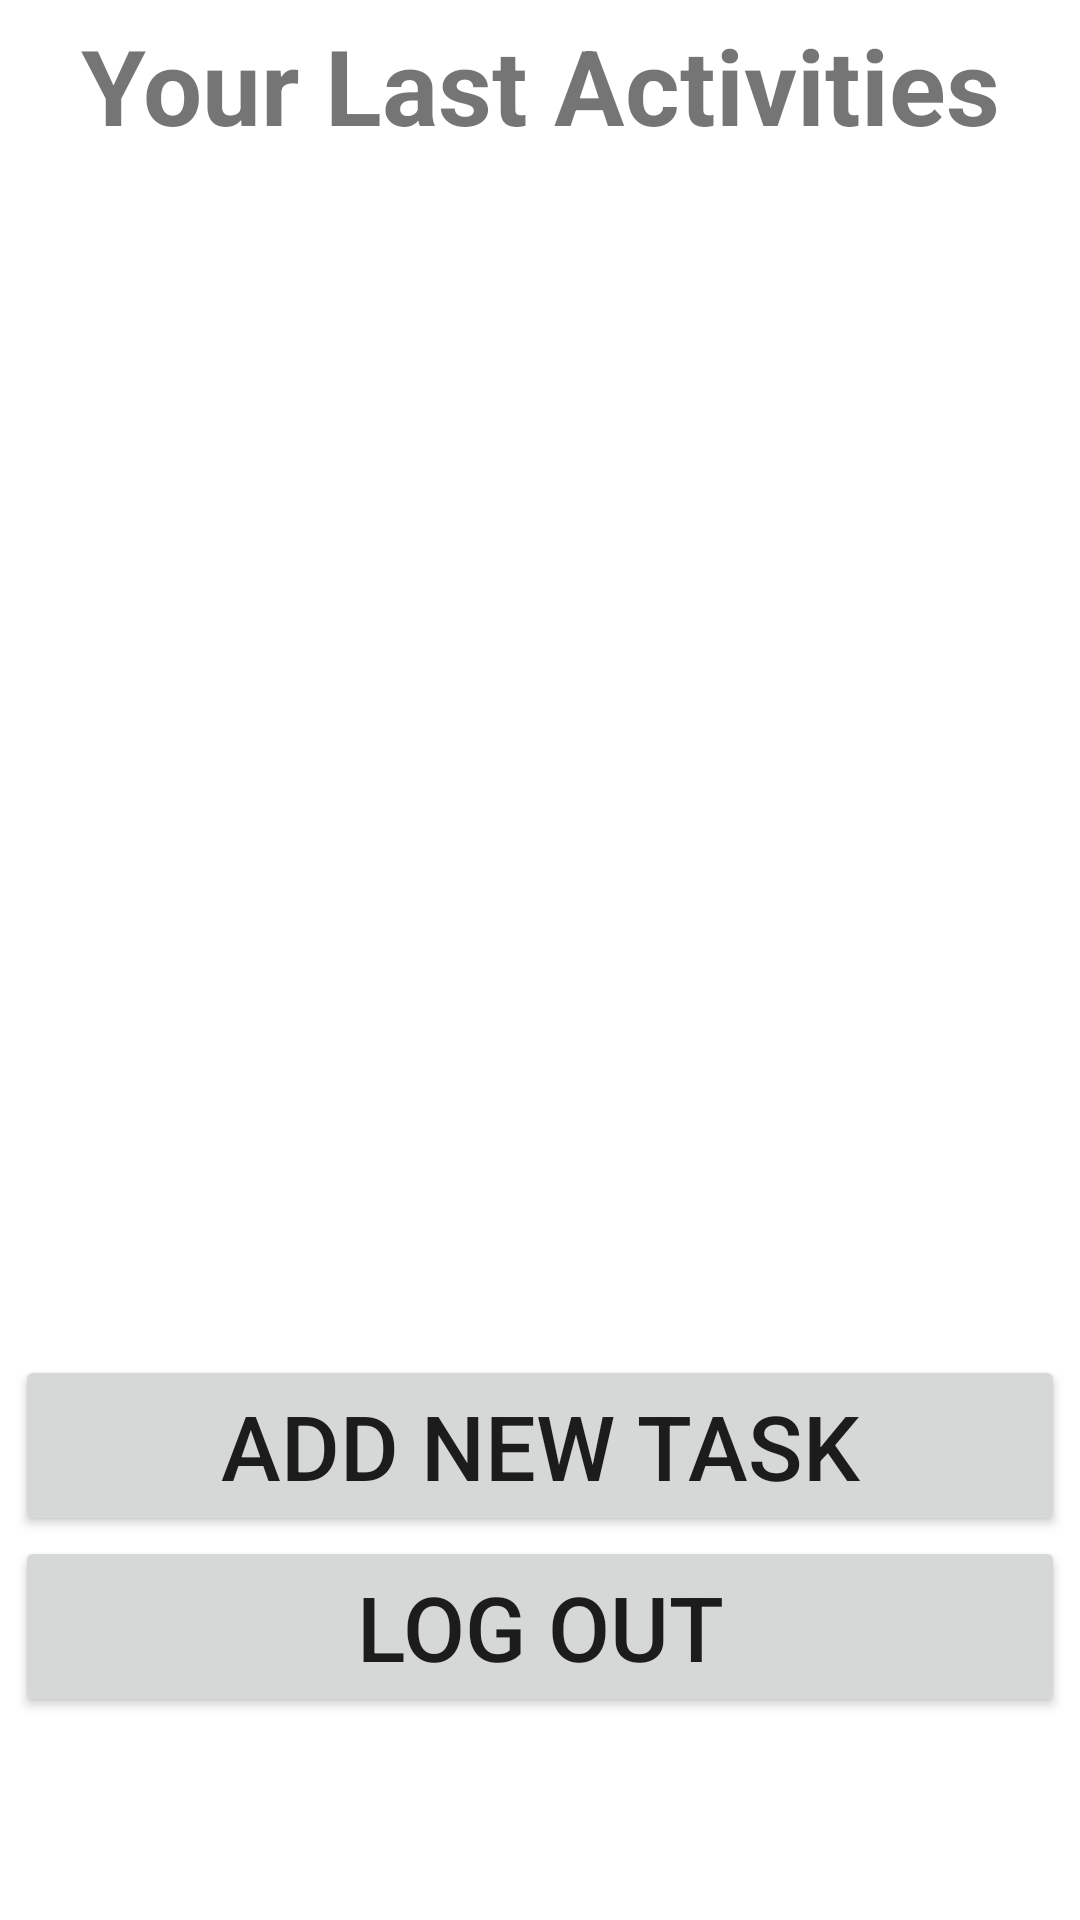

This screen was rendered from an Android layout file. Write that file and the resources it references.
<!-- AndroidManifest.xml: application theme Theme.TaskTrackerApp -->
<!-- res/layout/activity_employee.xml -->
<?xml version="1.0" encoding="utf-8"?>
<LinearLayout xmlns:android="http://schemas.android.com/apk/res/android"
    xmlns:app="http://schemas.android.com/apk/res-auto"
    xmlns:tools="http://schemas.android.com/tools"
    android:layout_width="match_parent"
    android:layout_height="match_parent"
    android:orientation="vertical"
    android:padding="5dp"
    tools:context=".ui.activities.EmployeeActivity">

    <TextView
        android:layout_width="match_parent"
        android:layout_height="wrap_content"
        android:textAlignment="center"
        android:text="Your Last Activities"
        android:textStyle="bold"
        android:textSize="35sp"/>

    <androidx.recyclerview.widget.RecyclerView
        android:id="@+id/rv_employee_tasks"
        android:layout_width="match_parent"
        android:layout_height="400dp"/>

    <Button
        android:id="@+id/btn_employee_add_new_task"
        android:layout_width="match_parent"
        android:layout_height="wrap_content"
        android:text="Add New Task"
        android:textSize="30sp"/>

    <Button
        android:id="@+id/btn_employee_log_out"
        android:layout_width="match_parent"
        android:layout_height="wrap_content"
        android:text="Log out"
        android:textSize="30sp"/>

</LinearLayout>
<!-- resources referenced by this layout -->
<resources>
  <style name="Theme.TaskTrackerApp" parent="Theme.MaterialComponents.DayNight.DarkActionBar">
          
          <item name="colorPrimary">@color/purple_500</item>
          <item name="colorPrimaryVariant">@color/purple_700</item>
          <item name="colorOnPrimary">@color/white</item>
          
          <item name="colorSecondary">@color/teal_200</item>
          <item name="colorSecondaryVariant">@color/teal_700</item>
          <item name="colorOnSecondary">@color/black</item>
          
          <item name="android:statusBarColor" tools:targetApi="l">?attr/colorPrimaryVariant</item>
          
      </style>
  <!-- not gathered from this repository: default colours our renderer supplied (Android Studio template values) -->
  <color name="purple_500">#FF6200EE</color>
  <color name="purple_700">#FF3700B3</color>
  <color name="teal_200">#FF03DAC5</color>
  <color name="teal_700">#FF018786</color>
  <color name="black">#FF000000</color>
  <color name="white">#FFFFFFFF</color>
</resources>
